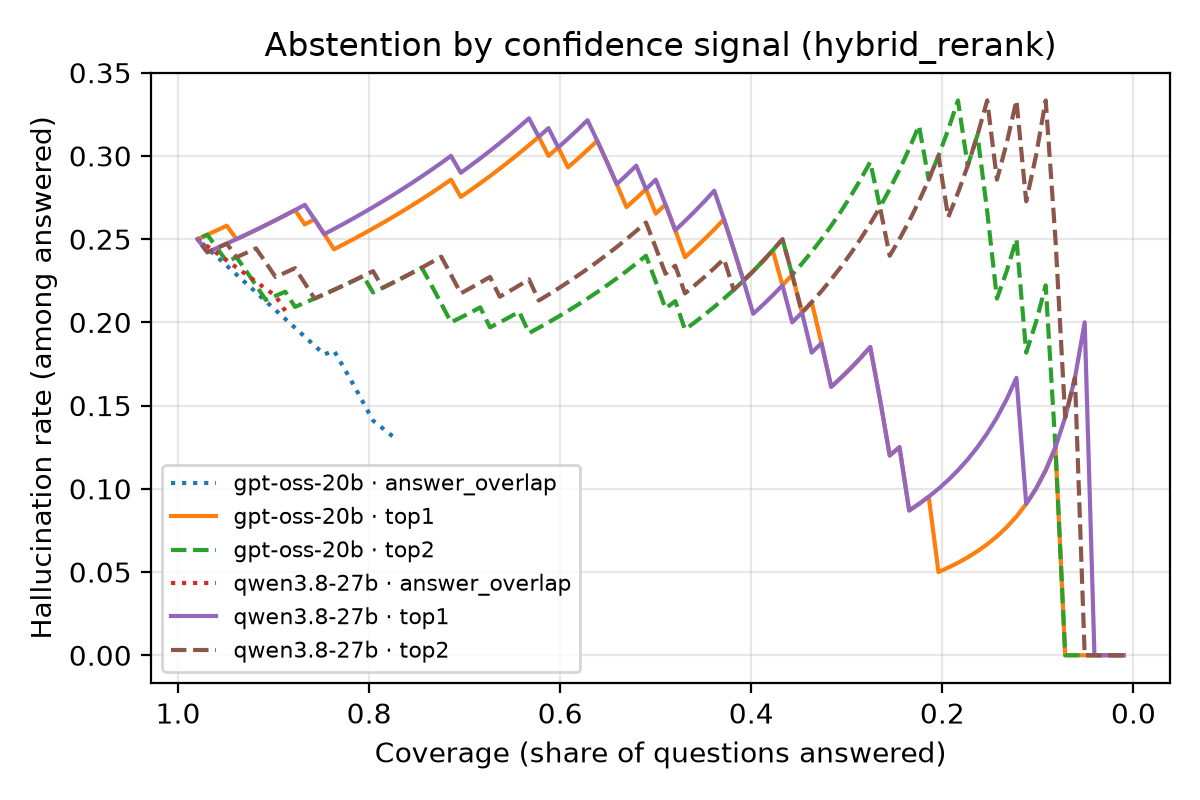

The table this chart was drawn from, first rows:
model, signal, threshold, coverage, accuracy, selective_accuracy, hallucination_rate, hallucinations, correct, score
openai/gpt-oss-20b, top1, -0.2214, 0.9796, 0.7143, 0.7292, 0.25, 24, 70, 0.4694
openai/gpt-oss-20b, top1, 0.7786, 0.9796, 0.7143, 0.7292, 0.25, 24, 70, 0.4694
openai/gpt-oss-20b, top1, 0.9997, 0.9694, 0.7143, 0.7368, 0.2526, 24, 70, 0.4694
openai/gpt-oss-20b, top1, 1.854, 0.9592, 0.7143, 0.7447, 0.2553, 24, 70, 0.4694
openai/gpt-oss-20b, top1, 1.993, 0.949, 0.7041, 0.7419, 0.2581, 24, 69, 0.4592
openai/gpt-oss-20b, top1, 2.031, 0.9388, 0.7041, 0.75, 0.25, 23, 69, 0.4694
openai/gpt-oss-20b, top1, 2.047, 0.9286, 0.7041, 0.7582, 0.2527, 23, 69, 0.4694
openai/gpt-oss-20b, top1, 2.221, 0.9184, 0.6939, 0.7556, 0.2556, 23, 68, 0.4592
openai/gpt-oss-20b, top1, 2.372, 0.9082, 0.6837, 0.7528, 0.2584, 23, 67, 0.449
openai/gpt-oss-20b, top1, 2.462, 0.898, 0.6735, 0.75, 0.2614, 23, 66, 0.4388
openai/gpt-oss-20b, top1, 2.507, 0.8878, 0.6633, 0.7471, 0.2644, 23, 65, 0.4286
openai/gpt-oss-20b, top1, 2.674, 0.8776, 0.6531, 0.7442, 0.2674, 23, 64, 0.4184
openai/gpt-oss-20b, top1, 2.828, 0.8673, 0.6429, 0.7412, 0.2588, 22, 63, 0.4184
openai/gpt-oss-20b, top1, 2.987, 0.8571, 0.6429, 0.75, 0.2619, 22, 63, 0.4184
openai/gpt-oss-20b, top1, 3.112, 0.8469, 0.6327, 0.747, 0.253, 21, 62, 0.4184
openai/gpt-oss-20b, top1, 3.12, 0.8367, 0.6327, 0.7561, 0.2439, 20, 62, 0.4286
openai/gpt-oss-20b, top1, 3.21, 0.8265, 0.6224, 0.7531, 0.2469, 20, 61, 0.4184
openai/gpt-oss-20b, top1, 3.264, 0.8163, 0.6224, 0.7625, 0.25, 20, 61, 0.4184
openai/gpt-oss-20b, top1, 3.329, 0.8061, 0.6122, 0.7595, 0.2532, 20, 60, 0.4082
openai/gpt-oss-20b, top1, 3.498, 0.7959, 0.602, 0.7564, 0.2564, 20, 59, 0.398
openai/gpt-oss-20b, top1, 3.551, 0.7857, 0.5918, 0.7532, 0.2597, 20, 58, 0.3878
openai/gpt-oss-20b, top1, 3.657, 0.7755, 0.5918, 0.7632, 0.2632, 20, 58, 0.3878
openai/gpt-oss-20b, top1, 3.829, 0.7653, 0.5816, 0.76, 0.2667, 20, 57, 0.3776
openai/gpt-oss-20b, top1, 3.938, 0.7551, 0.5714, 0.7568, 0.2703, 20, 56, 0.3673
openai/gpt-oss-20b, top1, 4.143, 0.7449, 0.5612, 0.7534, 0.274, 20, 55, 0.3571
openai/gpt-oss-20b, top1, 4.156, 0.7347, 0.551, 0.75, 0.2778, 20, 54, 0.3469
openai/gpt-oss-20b, top1, 4.225, 0.7245, 0.5408, 0.7465, 0.2817, 20, 53, 0.3367
openai/gpt-oss-20b, top1, 4.231, 0.7143, 0.5306, 0.7429, 0.2857, 20, 52, 0.3265
openai/gpt-oss-20b, top1, 4.374, 0.7041, 0.5306, 0.7536, 0.2754, 19, 52, 0.3367
openai/gpt-oss-20b, top1, 4.474, 0.6939, 0.5204, 0.75, 0.2794, 19, 51, 0.3265
openai/gpt-oss-20b, top1, 4.546, 0.6837, 0.5102, 0.7463, 0.2836, 19, 50, 0.3163
openai/gpt-oss-20b, top1, 4.625, 0.6735, 0.5, 0.7424, 0.2879, 19, 49, 0.3061
openai/gpt-oss-20b, top1, 4.627, 0.6633, 0.5, 0.7538, 0.2923, 19, 49, 0.3061
openai/gpt-oss-20b, top1, 4.686, 0.6531, 0.4898, 0.75, 0.2969, 19, 48, 0.2959
openai/gpt-oss-20b, top1, 4.686, 0.6429, 0.4796, 0.746, 0.3016, 19, 47, 0.2857
openai/gpt-oss-20b, top1, 4.742, 0.6327, 0.4694, 0.7419, 0.3065, 19, 46, 0.2755
openai/gpt-oss-20b, top1, 4.746, 0.6224, 0.4592, 0.7377, 0.3115, 19, 45, 0.2653
openai/gpt-oss-20b, top1, 4.753, 0.6122, 0.449, 0.7333, 0.3, 18, 44, 0.2653
openai/gpt-oss-20b, top1, 4.908, 0.602, 0.4388, 0.7288, 0.3051, 18, 43, 0.2551
openai/gpt-oss-20b, top1, 4.975, 0.5918, 0.4286, 0.7241, 0.2931, 17, 42, 0.2551
openai/gpt-oss-20b, top1, 5.083, 0.5816, 0.4184, 0.7193, 0.2982, 17, 41, 0.2449
openai/gpt-oss-20b, top1, 5.178, 0.5714, 0.4082, 0.7143, 0.3036, 17, 40, 0.2347
openai/gpt-oss-20b, top1, 5.18, 0.5612, 0.4082, 0.7273, 0.3091, 17, 40, 0.2347
openai/gpt-oss-20b, top1, 5.185, 0.551, 0.398, 0.7222, 0.2963, 16, 39, 0.2347
openai/gpt-oss-20b, top1, 5.21, 0.5408, 0.398, 0.7358, 0.283, 15, 39, 0.2449
openai/gpt-oss-20b, top1, 5.259, 0.5306, 0.398, 0.75, 0.2692, 14, 39, 0.2551
openai/gpt-oss-20b, top1, 5.416, 0.5204, 0.398, 0.7647, 0.2745, 14, 39, 0.2551
openai/gpt-oss-20b, top1, 5.655, 0.5102, 0.3878, 0.76, 0.28, 14, 38, 0.2449
openai/gpt-oss-20b, top1, 5.708, 0.5, 0.3776, 0.7551, 0.2653, 13, 37, 0.2449
openai/gpt-oss-20b, top1, 5.801, 0.4898, 0.3673, 0.75, 0.2708, 13, 36, 0.2347
openai/gpt-oss-20b, top1, 5.904, 0.4796, 0.3571, 0.7447, 0.2553, 12, 35, 0.2347
openai/gpt-oss-20b, top1, 5.977, 0.4694, 0.3469, 0.7391, 0.2391, 11, 34, 0.2347
openai/gpt-oss-20b, top1, 6.016, 0.4592, 0.3367, 0.7333, 0.2444, 11, 33, 0.2245
openai/gpt-oss-20b, top1, 6.019, 0.449, 0.3265, 0.7273, 0.25, 11, 32, 0.2143
openai/gpt-oss-20b, top1, 6.1, 0.4388, 0.3163, 0.7209, 0.2558, 11, 31, 0.2041
openai/gpt-oss-20b, top1, 6.193, 0.4286, 0.3061, 0.7143, 0.2619, 11, 30, 0.1939
openai/gpt-oss-20b, top1, 6.255, 0.4184, 0.3061, 0.7317, 0.2439, 10, 30, 0.2041
openai/gpt-oss-20b, top1, 6.255, 0.4082, 0.2959, 0.725, 0.225, 9, 29, 0.2041
openai/gpt-oss-20b, top1, 6.279, 0.4082, 0.2959, 0.725, 0.225, 9, 29, 0.2041
openai/gpt-oss-20b, top1, 6.488, 0.4082, 0.2959, 0.725, 0.225, 9, 29, 0.2041
... 348 more rows
